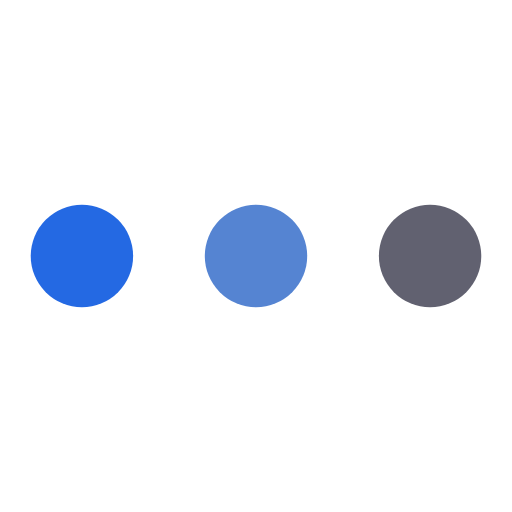
t = 0.00 s
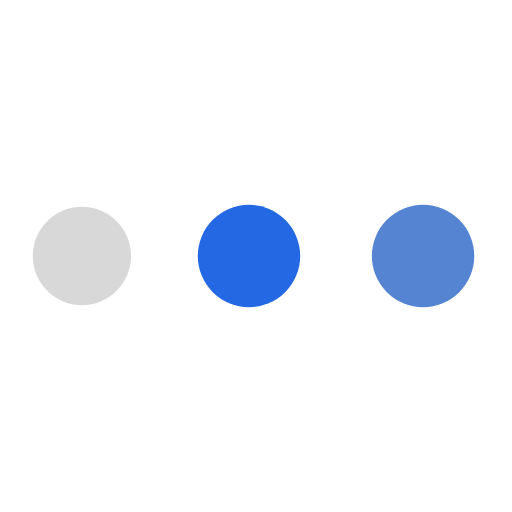
t = 0.28 s
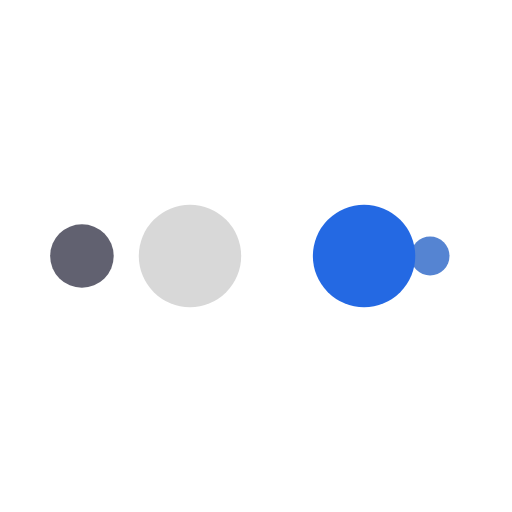
t = 0.47 s
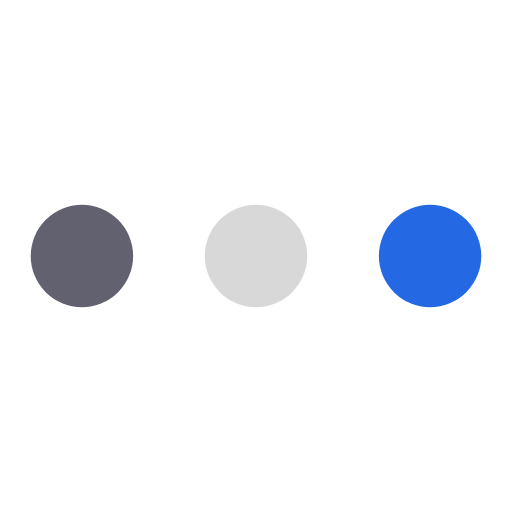
t = 0.75 s
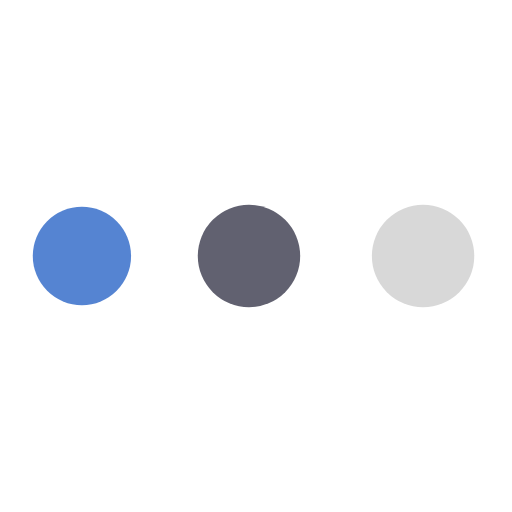
t = 1.03 s
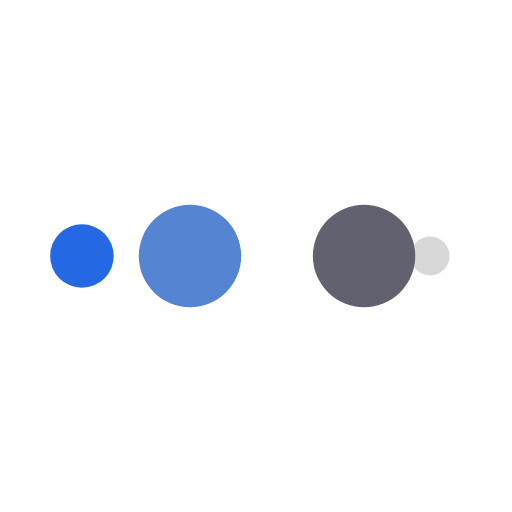
t = 1.22 s

The animated SVG that drew these frames (rendered in a browser with its animation timeline set to each time). Animation: 10 SMIL elements (animate=10); one cycle of 1.50 s, repeats indefinitely.

<svg width="100%" height="100%" xmlns="http://www.w3.org/2000/svg" viewBox="0 0 100 100" preserveAspectRatio="xMidYMid" class="lds-ellipsis"><!--circle(cx="16",cy="50",r="10")--><circle cx="84" cy="50" r="0" fill="#616170"><animate attributeName="r" values="10;0;0;0;0" keyTimes="0;0.25;0.5;0.75;1" keySplines="0 0.5 0.5 1;0 0.5 0.5 1;0 0.5 0.5 1;0 0.5 0.5 1" calcMode="spline" dur="1.5s" repeatCount="indefinite" begin="0s"></animate><animate attributeName="cx" values="84;84;84;84;84" keyTimes="0;0.25;0.5;0.75;1" keySplines="0 0.5 0.5 1;0 0.5 0.5 1;0 0.5 0.5 1;0 0.5 0.5 1" calcMode="spline" dur="1.5s" repeatCount="indefinite" begin="0s"></animate></circle><circle cx="34.8944" cy="50" r="10" fill="#5584d2"><animate attributeName="r" values="0;10;10;10;0" keyTimes="0;0.25;0.5;0.75;1" keySplines="0 0.5 0.5 1;0 0.5 0.5 1;0 0.5 0.5 1;0 0.5 0.5 1" calcMode="spline" dur="1.5s" repeatCount="indefinite" begin="-0.75s"></animate><animate attributeName="cx" values="16;16;50;84;84" keyTimes="0;0.25;0.5;0.75;1" keySplines="0 0.5 0.5 1;0 0.5 0.5 1;0 0.5 0.5 1;0 0.5 0.5 1" calcMode="spline" dur="1.5s" repeatCount="indefinite" begin="-0.75s"></animate></circle><circle cx="16" cy="50" r="5.55718" fill="#2469e3"><animate attributeName="r" values="0;10;10;10;0" keyTimes="0;0.25;0.5;0.75;1" keySplines="0 0.5 0.5 1;0 0.5 0.5 1;0 0.5 0.5 1;0 0.5 0.5 1" calcMode="spline" dur="1.5s" repeatCount="indefinite" begin="-0.375s"></animate><animate attributeName="cx" values="16;16;50;84;84" keyTimes="0;0.25;0.5;0.75;1" keySplines="0 0.5 0.5 1;0 0.5 0.5 1;0 0.5 0.5 1;0 0.5 0.5 1" calcMode="spline" dur="1.5s" repeatCount="indefinite" begin="-0.375s"></animate></circle><circle cx="84" cy="50" r="4.44282" fill="#d8d8d8"><animate attributeName="r" values="0;10;10;10;0" keyTimes="0;0.25;0.5;0.75;1" keySplines="0 0.5 0.5 1;0 0.5 0.5 1;0 0.5 0.5 1;0 0.5 0.5 1" calcMode="spline" dur="1.5s" repeatCount="indefinite" begin="0s"></animate><animate attributeName="cx" values="16;16;50;84;84" keyTimes="0;0.25;0.5;0.75;1" keySplines="0 0.5 0.5 1;0 0.5 0.5 1;0 0.5 0.5 1;0 0.5 0.5 1" calcMode="spline" dur="1.5s" repeatCount="indefinite" begin="0s"></animate></circle><circle cx="68.8944" cy="50" r="10" fill="#616170"><animate attributeName="r" values="0;0;10;10;10" keyTimes="0;0.25;0.5;0.75;1" keySplines="0 0.5 0.5 1;0 0.5 0.5 1;0 0.5 0.5 1;0 0.5 0.5 1" calcMode="spline" dur="1.5s" repeatCount="indefinite" begin="0s"></animate><animate attributeName="cx" values="16;16;16;50;84" keyTimes="0;0.25;0.5;0.75;1" keySplines="0 0.5 0.5 1;0 0.5 0.5 1;0 0.5 0.5 1;0 0.5 0.5 1" calcMode="spline" dur="1.5s" repeatCount="indefinite" begin="0s"></animate></circle></svg>